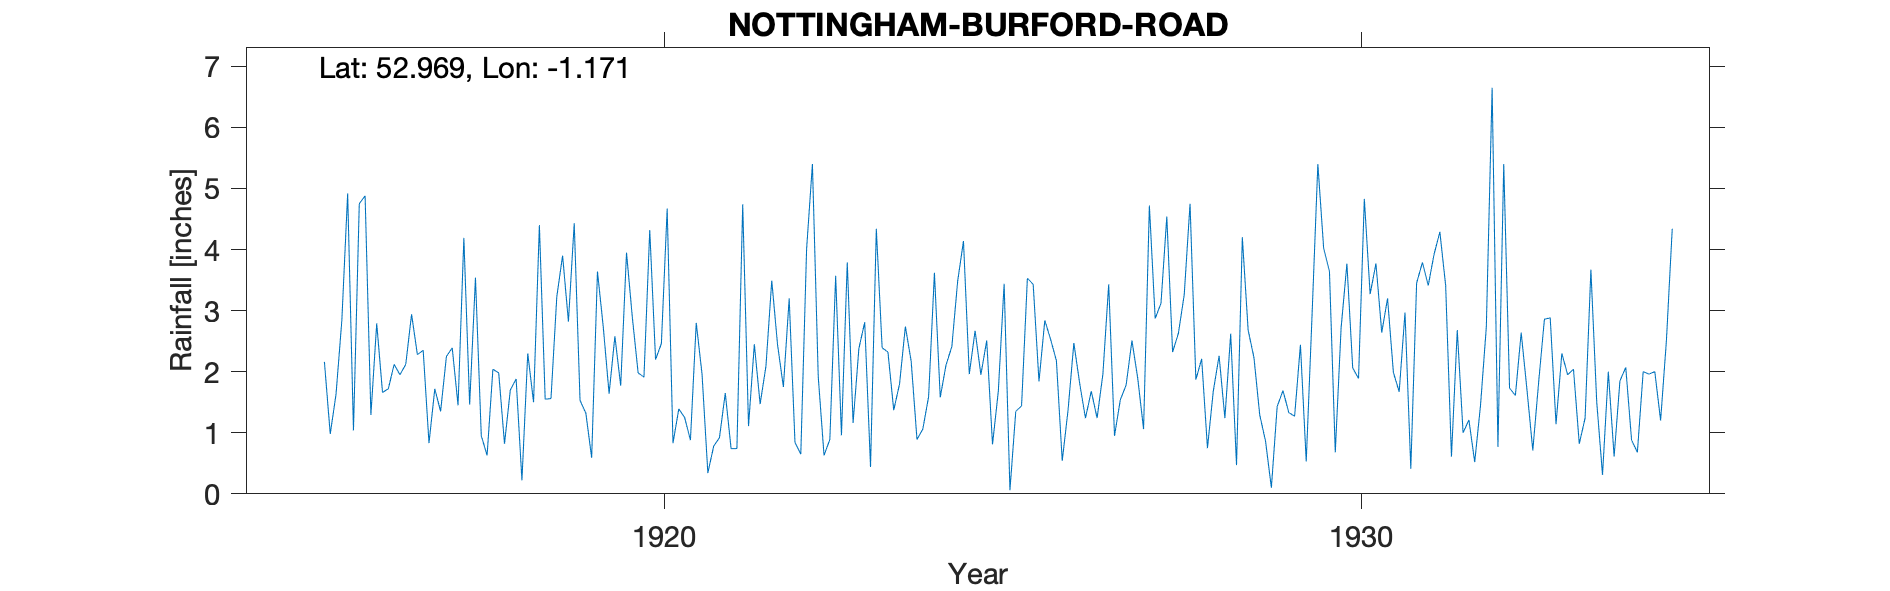

Values plotted in this chart, from the file beside it:
NOTTINGHAM-BURFORD-ROAD, , , , , , , , , , , , , , , , , , , , , , , 
Grid ref, SK558416, Long, -1.171, Lat, 52.97, Elevation, 170, ft, , , , , , , , , , , , , , , 
Station no, 2606, , , , , , , , , , , , , , , , , , , , , , 
, 1910, 1911, 1912, 1913, 1914, 1915, 1916, 1917, 1918, 1919, 1920, 1921, 1922, 1923, 1924, 1925, 1926, 1927, 1928, 1929, 1930, 1931, 1932
January, , , , , , , 1.04, 2.35, 2.04, 3.9, 2.89, 1.96, 3.49, 0.96, 2.17, 1.95, 2.53, 1.54, 4.75, 1.29, 3.64, 1.67, 1.21
February, , , , , , , 4.75, 0.83, 1.98, 2.82, 1.98, 0.34, 2.44, 3.79, 0.89, 2.51, 2.18, 1.78, 1.87, 0.86, 0.68, 2.97, 0.52
March, , , , , , , 4.88, 1.72, 0.82, 4.43, 1.91, 0.78, 1.75, 1.16, 1.06, 0.81, 0.54, 2.51, 2.21, 0.1, 2.71, 0.41, 1.45
April, , , , , , , 1.29, 1.35, 1.7, 1.53, 4.32, 0.92, 3.2, 2.38, 1.59, 1.68, 1.37, 1.89, 0.75, 1.43, 3.77, 3.45, 2.73
May, , , , , , , 2.79, 2.25, 1.88, 1.32, 2.2, 1.65, 0.84, 2.81, 3.62, 3.44, 2.47, 1.06, 1.68, 1.69, 2.06, 3.79, 6.65
June, , , , , , , 1.66, 2.39, 0.22, 0.59, 2.46, 0.74, 0.65, 0.44, 1.58, 0.06, 1.81, 4.72, 2.26, 1.33, 1.89, 3.41, 0.77
July, , , , , , , 1.72, 1.45, 2.3, 3.64, 4.67, 0.74, 4.01, 4.34, 2.11, 1.35, 1.24, 2.87, 1.24, 1.27, 4.83, 3.92, 5.4
August, , , , , , 2.16, 2.12, 4.19, 1.5, 2.73, 0.83, 4.74, 5.4, 2.39, 2.41, 1.44, 1.68, 3.12, 2.62, 2.44, 3.27, 4.29, 1.73
September, , , , , , 0.98, 1.95, 1.46, 4.4, 1.64, 1.39, 1.11, 1.92, 2.32, 3.48, 3.53, 1.24, 4.54, 0.47, 0.53, 3.77, 3.41, 1.61
October, , , , , , 1.63, 2.12, 3.54, 1.55, 2.58, 1.25, 2.45, 0.63, 1.37, 4.14, 3.43, 1.96, 2.32, 4.2, 2.92, 2.64, 0.61, 2.64
November, , , , , , 2.84, 2.94, 0.95, 1.56, 1.77, 0.88, 1.47, 0.89, 1.8, 1.96, 1.84, 3.43, 2.63, 2.68, 5.4, 3.2, 2.68, 1.7
December, , , , , , 4.92, 2.28, 0.63, 3.23, 3.95, 2.8, 2.09, 3.57, 2.74, 2.67, 2.84, 0.95, 3.26, 2.23, 4.02, 1.99, 1, 0.71
Total, , , , , , , 29.54, 23.11, 23.18, 30.9, 27.58, 18.99, 28.79, 26.5, 27.68, 24.88, 21.4, 32.24, 26.96, 23.28, 34.45, 31.61, 27.12
1935 Jan estimated, , , , , , , , , , , , , , , , , , , , , , , 
